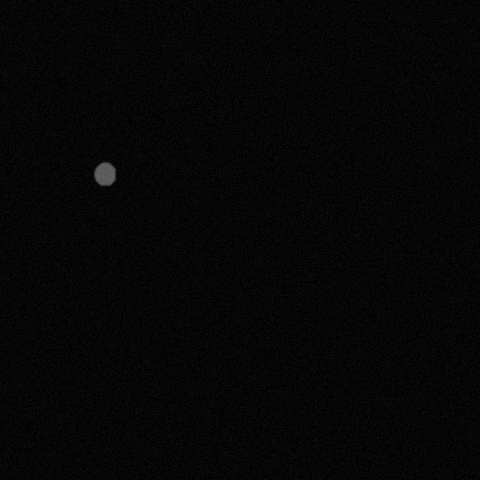

The table this chart was drawn from, first rows:
x, y, ra, rb, theta, brightness, blur
104, 173, 18, 9, 0.8901, 152, 1
